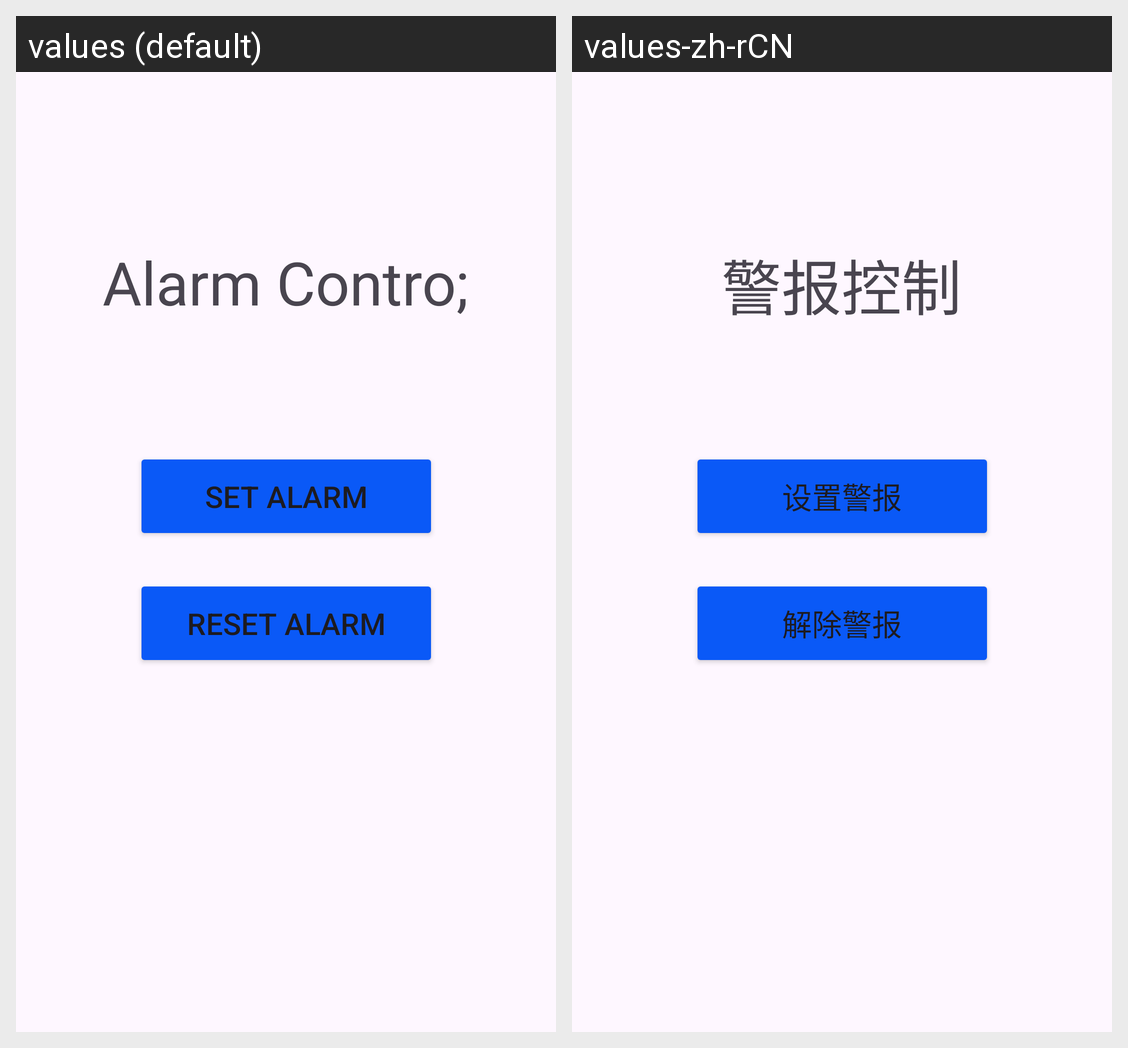

The same Android screen rendered under two of its app's locales, left to right. List the strings drawn on it with the default value and each locale's translation.
Android screen res/layout/activity_alarm.xml rendered under 2 locales, left to right: values (default), values-zh-rCN. Device: Nexus 5 (rendered at 1080×1920; each locale shown at half size, 540×960, under a caption strip naming it); theme Theme.DeviceControl.
Strings drawn on this screen, with the default value and each locale's value (text and hints the layout hard-codes, and strings that could not be matched under every locale, appear in the picture but are not listed):

main_alarm
  values: Alarm Contro;
  values-zh-rCN: 警报控制

alarm_on
  values: Set Alarm
  values-zh-rCN: 设置警报

alarm_off
  values: Reset Alarm
  values-zh-rCN: 解除警报
